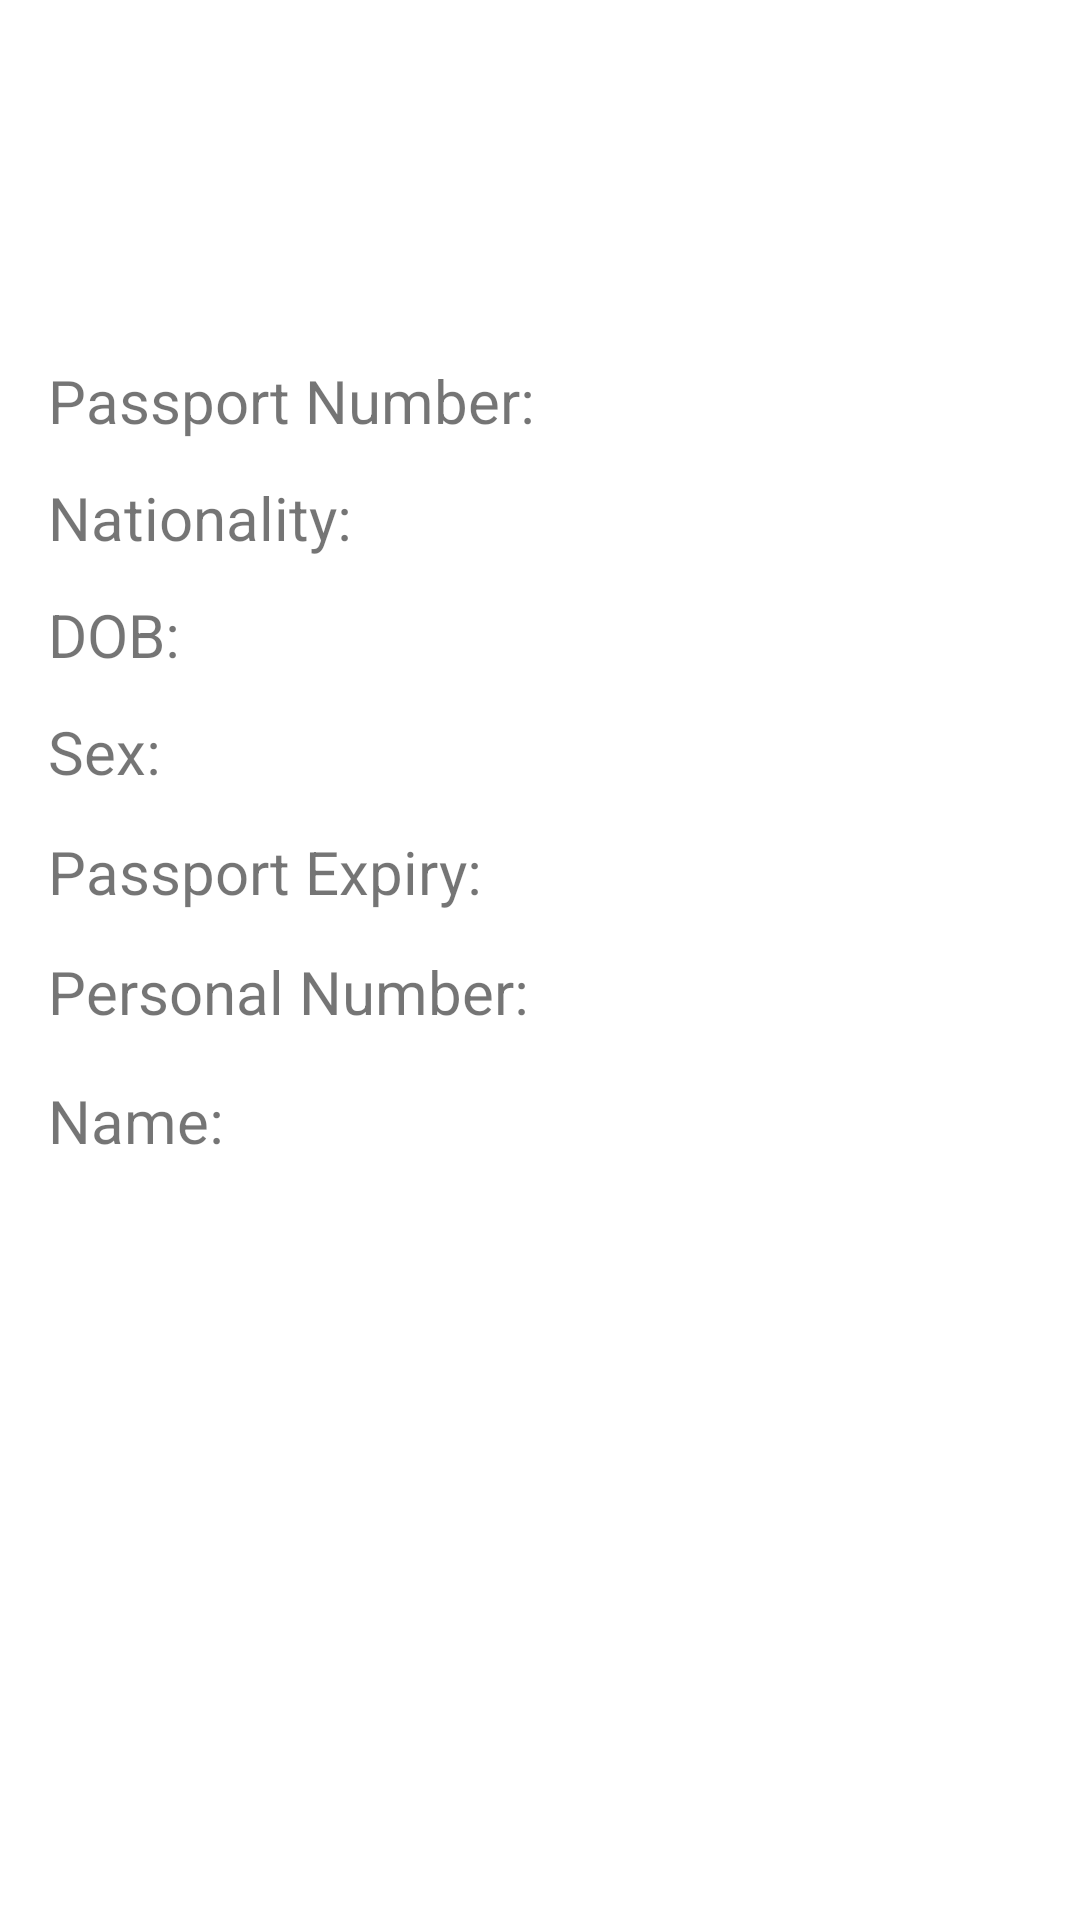

Android layout source for this screen:
<!-- AndroidManifest.xml: application theme Theme.CameraXDemo -->
<!-- res/layout/activity_info.xml -->
<?xml version="1.0" encoding="utf-8"?>
<androidx.constraintlayout.widget.ConstraintLayout xmlns:android="http://schemas.android.com/apk/res/android"
    xmlns:app="http://schemas.android.com/apk/res-auto"
    xmlns:tools="http://schemas.android.com/tools"
    android:layout_width="match_parent"
    android:layout_height="match_parent"
    android:background="#FFFFFF"
    tools:context=".InfoActivity">

    <TextView
        android:id="@+id/name"
        android:layout_width="wrap_content"
        android:layout_height="wrap_content"
        android:layout_marginStart="16dp"
        android:layout_marginTop="16dp"
        android:layout_marginEnd="281dp"
        android:text="Name:"
        android:textSize="20sp"
        app:layout_constraintEnd_toEndOf="parent"
        app:layout_constraintHorizontal_bias="0.0"
        app:layout_constraintStart_toStartOf="parent"
        app:layout_constraintTop_toBottomOf="@+id/personalNumber" />

    <TextView
        android:id="@+id/passportNumber"
        android:layout_width="wrap_content"
        android:layout_height="wrap_content"
        android:layout_marginStart="16dp"
        android:layout_marginTop="120dp"
        android:layout_marginEnd="281dp"
        android:text="Passport Number:"
        android:textSize="20sp"
        app:layout_constraintEnd_toEndOf="parent"
        app:layout_constraintHorizontal_bias="0.0"
        app:layout_constraintStart_toStartOf="parent"
        app:layout_constraintTop_toTopOf="parent" />

    <TextView
        android:id="@+id/nationality"
        android:layout_width="wrap_content"
        android:layout_height="wrap_content"
        android:layout_marginStart="16dp"
        android:layout_marginTop="12dp"
        android:layout_marginEnd="281dp"
        android:text="Nationality:"
        android:textSize="20sp"
        app:layout_constraintEnd_toEndOf="parent"
        app:layout_constraintHorizontal_bias="0.0"
        app:layout_constraintStart_toStartOf="parent"
        app:layout_constraintTop_toBottomOf="@+id/passportNumber" />

    <TextView
        android:id="@+id/dob"
        android:layout_width="wrap_content"
        android:layout_height="wrap_content"
        android:layout_marginStart="16dp"
        android:layout_marginTop="12dp"
        android:layout_marginEnd="281dp"
        android:text="DOB:"
        android:textSize="20sp"
        app:layout_constraintEnd_toEndOf="parent"
        app:layout_constraintHorizontal_bias="0.0"
        app:layout_constraintStart_toStartOf="parent"
        app:layout_constraintTop_toBottomOf="@+id/nationality" />

    <TextView
        android:id="@+id/sex"
        android:layout_width="wrap_content"
        android:layout_height="wrap_content"
        android:layout_marginStart="16dp"
        android:layout_marginTop="12dp"
        android:layout_marginEnd="281dp"
        android:text="Sex:"
        android:textSize="20sp"
        app:layout_constraintEnd_toEndOf="parent"
        app:layout_constraintHorizontal_bias="0.0"
        app:layout_constraintStart_toStartOf="parent"
        app:layout_constraintTop_toBottomOf="@+id/dob" />

    <TextView
        android:id="@+id/passportExpiry"
        android:layout_width="wrap_content"
        android:layout_height="wrap_content"
        android:layout_marginStart="16dp"
        android:layout_marginTop="13dp"
        android:layout_marginEnd="281dp"
        android:text="Passport Expiry:"
        android:textSize="20sp"
        app:layout_constraintEnd_toEndOf="parent"
        app:layout_constraintHorizontal_bias="0.0"
        app:layout_constraintStart_toStartOf="parent"
        app:layout_constraintTop_toBottomOf="@+id/sex" />

    <TextView
        android:id="@+id/personalNumber"
        android:layout_width="wrap_content"
        android:layout_height="wrap_content"
        android:layout_marginStart="16dp"
        android:layout_marginTop="13dp"
        android:layout_marginEnd="281dp"
        android:text="Personal Number:"
        android:textSize="20sp"
        app:layout_constraintEnd_toEndOf="parent"
        app:layout_constraintHorizontal_bias="0.0"
        app:layout_constraintStart_toStartOf="parent"
        app:layout_constraintTop_toBottomOf="@+id/passportExpiry" />

</androidx.constraintlayout.widget.ConstraintLayout>
<!-- resources referenced by this layout -->
<resources>
  <style name="Theme.CameraXDemo" parent="Theme.MaterialComponents.DayNight.DarkActionBar">
          
          <item name="colorPrimary">@color/purple_500</item>
          <item name="colorPrimaryVariant">@color/purple_700</item>
          <item name="colorOnPrimary">@color/white</item>
          
          <item name="colorSecondary">@color/teal_200</item>
          <item name="colorSecondaryVariant">@color/teal_700</item>
          <item name="colorOnSecondary">@color/black</item>
          
          <item name="android:statusBarColor" tools:targetApi="l">?attr/colorPrimaryVariant</item>
          
      </style>
  <!-- not gathered from this repository: default colours our renderer supplied (Android Studio template values) -->
  <color name="purple_500">#FF6200EE</color>
  <color name="purple_700">#FF3700B3</color>
  <color name="teal_200">#FF03DAC5</color>
  <color name="teal_700">#FF018786</color>
  <color name="black">#FF000000</color>
  <color name="white">#FFFFFFFF</color>
</resources>
